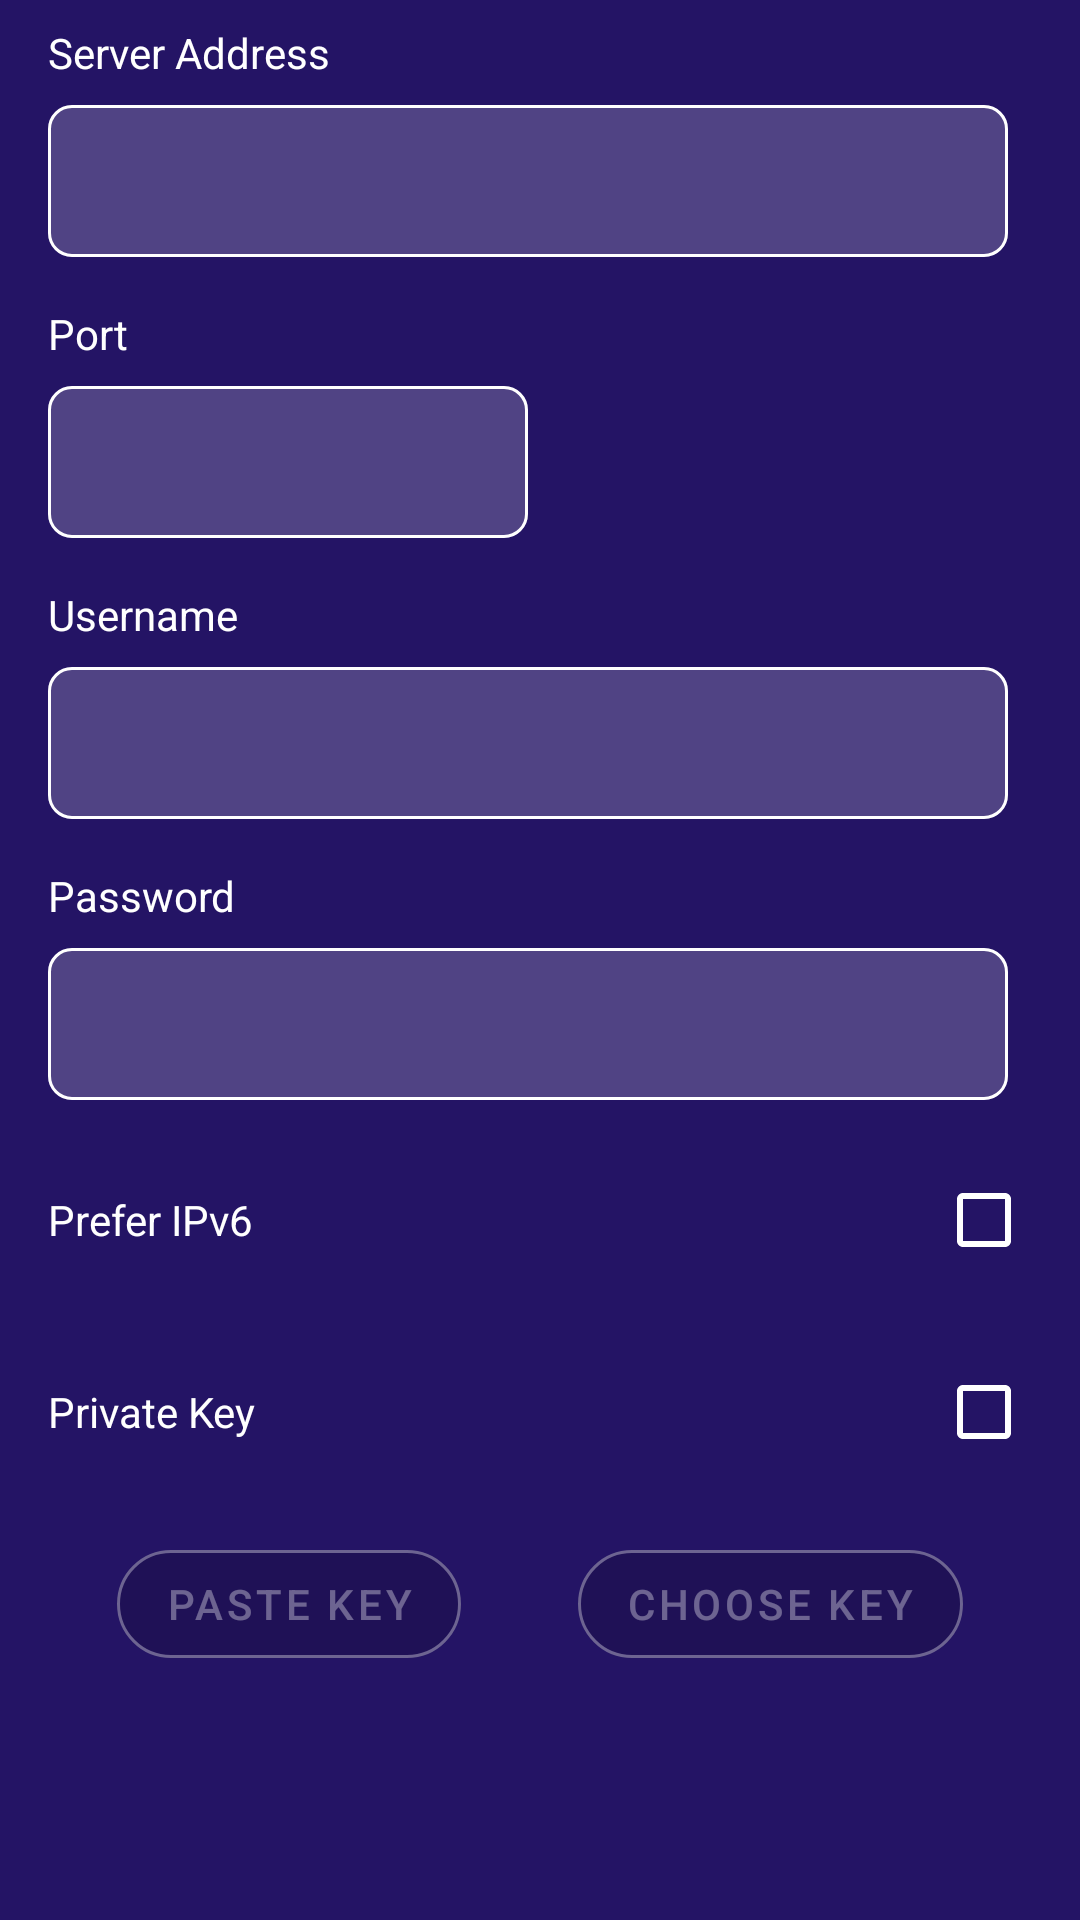

The Android layout XML behind this screen, and the referenced resources:
<!-- AndroidManifest.xml: application theme Theme.SmartTunnel -->
<!-- res/layout/ssh_config_layout.xml -->
<?xml version="1.0" encoding="utf-8"?>
<androidx.constraintlayout.widget.ConstraintLayout xmlns:android="http://schemas.android.com/apk/res/android"
    android:layout_width="match_parent"
    android:layout_height="match_parent"
    xmlns:app="http://schemas.android.com/apk/res-auto"
    xmlns:tools="http://schemas.android.com/tools">
<TextView
    android:id="@+id/txtServerAddressLabel"
    android:layout_width="wrap_content"
    android:layout_height="wrap_content"
    app:layout_constraintTop_toTopOf="parent"
    app:layout_constraintStart_toStartOf="parent"
    android:layout_marginStart="16dp"
    android:text="@string/server_address"
    android:layout_marginTop="8dp"
    android:labelFor="@id/edtServerAddress"
    />
    <com.google.android.material.textfield.TextInputLayout
        android:id="@+id/edtServerAddressLayout"
        android:layout_width="0dp"
        android:layout_height="wrap_content"
        app:layout_constraintTop_toBottomOf="@id/txtServerAddressLabel"
        app:layout_constraintStart_toStartOf="@id/txtServerAddressLabel"
        app:layout_constraintEnd_toEndOf="parent"
        android:layout_marginEnd="24dp"
        android:layout_marginTop="8dp"

        >
        <com.google.android.material.textfield.TextInputEditText
            android:id="@+id/edtServerAddress"
            android:layout_width="match_parent"
            android:layout_height="wrap_content"
            android:inputType="textWebEditText"
            android:paddingTop="12dp"
            tools:hint="asdasdasd"
            />
    </com.google.android.material.textfield.TextInputLayout>
    <TextView
        android:id="@+id/txtServerPortLabel"
        android:layout_width="wrap_content"
        android:layout_height="wrap_content"
        app:layout_constraintTop_toBottomOf="@id/edtServerAddressLayout"
        app:layout_constraintStart_toStartOf="parent"
        android:layout_marginStart="16dp"
        android:text="@string/server_port"
        android:layout_marginTop="16dp"
        android:labelFor="@id/edtServerPort"
        />
    <com.google.android.material.textfield.TextInputLayout
        android:id="@+id/edtServerPortLayout"
        android:layout_width="160dp"
        android:layout_height="wrap_content"
        app:layout_constraintTop_toBottomOf="@id/txtServerPortLabel"
        app:layout_constraintStart_toStartOf="@id/txtServerPortLabel"
        android:layout_marginEnd="16dp"
        android:layout_marginTop="8dp"

        >
        <com.google.android.material.textfield.TextInputEditText
            android:id="@+id/edtServerPort"
            android:layout_width="match_parent"
            android:layout_height="wrap_content"
            android:inputType="number"
            android:paddingTop="12dp"
            />
    </com.google.android.material.textfield.TextInputLayout>
    <TextView
        android:id="@+id/txtUsernameLabel"
        android:layout_width="wrap_content"
        android:layout_height="wrap_content"
        app:layout_constraintTop_toBottomOf="@id/edtServerPortLayout"
        app:layout_constraintStart_toStartOf="parent"
        android:layout_marginStart="16dp"
        android:text="@string/username"
        android:layout_marginTop="16dp"
        android:labelFor="@id/edtUsername"
        />
    <com.google.android.material.textfield.TextInputLayout
        android:id="@+id/edtUsernameLayout"
        android:layout_width="0dp"
        android:layout_height="wrap_content"
        app:layout_constraintTop_toBottomOf="@id/txtUsernameLabel"
        app:layout_constraintStart_toStartOf="@id/txtUsernameLabel"
        app:layout_constraintEnd_toEndOf="parent"
        android:layout_marginEnd="24dp"
        android:layout_marginTop="8dp"

        >
        <com.google.android.material.textfield.TextInputEditText
            android:id="@+id/edtUsername"
            android:layout_width="match_parent"
            android:layout_height="wrap_content"
            android:inputType="text"
            android:paddingTop="12dp"
            />
    </com.google.android.material.textfield.TextInputLayout>
    <TextView
        android:id="@+id/txtPasswordLabel"
        android:layout_width="wrap_content"
        android:layout_height="wrap_content"
        app:layout_constraintTop_toBottomOf="@id/edtUsernameLayout"
        app:layout_constraintStart_toStartOf="parent"
        android:layout_marginStart="16dp"
        android:text="@string/password"
        android:layout_marginTop="16dp"
        android:labelFor="@id/edtPassword"
        />
    <com.google.android.material.textfield.TextInputLayout
        android:id="@+id/edtPasswordLayout"
        android:layout_width="0dp"
        android:layout_height="wrap_content"
        app:layout_constraintTop_toBottomOf="@id/txtPasswordLabel"
        app:layout_constraintStart_toStartOf="@id/txtPasswordLabel"
        app:layout_constraintEnd_toEndOf="parent"
        android:layout_marginEnd="24dp"
        android:layout_marginTop="8dp"

        >
        <com.google.android.material.textfield.TextInputEditText
            android:id="@+id/edtPassword"
            android:layout_width="match_parent"
            android:layout_height="wrap_content"
            android:inputType="textPassword"
            android:paddingTop="12dp"
            />
    </com.google.android.material.textfield.TextInputLayout>
    <com.google.android.material.checkbox.MaterialCheckBox
        android:id="@+id/chbPreferIPv6"
        android:layout_width="match_parent"
        android:layout_height="wrap_content"
        app:layout_constraintTop_toBottomOf="@id/edtPasswordLayout"
        app:layout_constraintEnd_toEndOf="parent"
        android:layout_marginEnd="16dp"
        android:text="@string/prefer_ipv6"
        style="@style/RadioButtonStyle"
        android:layout_marginStart="16dp"
        android:layout_marginTop="16dp"

        />
    <com.google.android.material.checkbox.MaterialCheckBox
        android:id="@+id/chbPrivateKey"
        android:layout_width="match_parent"
        android:layout_height="wrap_content"
        app:layout_constraintTop_toBottomOf="@id/chbPreferIPv6"
        app:layout_constraintEnd_toEndOf="parent"
        android:layout_marginEnd="16dp"
        android:text="@string/private_key"
        style="@style/RadioButtonStyle"
        android:layout_marginStart="16dp"
        android:layout_marginTop="16dp"

        />
    <com.google.android.material.button.MaterialButton
        android:id="@+id/btnPasteKey"
        android:layout_width="wrap_content"
        android:layout_height="wrap_content"
        app:layout_constraintTop_toBottomOf="@id/chbPrivateKey"
        android:text="@string/paste_key"
        app:layout_constraintStart_toStartOf="parent"
        app:layout_constraintEnd_toStartOf="@id/btnChooseKey"
        android:layout_marginTop="16dp"
        android:enabled="false"
        />
    <com.google.android.material.button.MaterialButton
        android:id="@+id/btnChooseKey"
        android:layout_width="wrap_content"
        android:layout_height="wrap_content"
        app:layout_constraintTop_toTopOf="@id/btnPasteKey"
        android:text="@string/choose_key"
        app:layout_constraintStart_toEndOf="@id/btnPasteKey"
        app:layout_constraintEnd_toEndOf="parent"
        android:enabled="false"

        />
    <TextView
        android:id="@+id/txtPrivateKeyNote"
        android:layout_width="wrap_content"
        android:layout_height="wrap_content"
        app:layout_constraintTop_toBottomOf="@id/btnPasteKey"
        app:layout_constraintStart_toStartOf="@id/edtPasswordLayout"
        android:layout_marginTop="16dp"
        android:textColor="@color/colorActiveText"
        tools:text="You pasted private key : ADF...EDP"
        />

</androidx.constraintlayout.widget.ConstraintLayout>
<!-- resources referenced by this layout -->
<resources>
  <color name="colorActiveText">#FFED0C</color>
  <string name="choose_key" translatable="false">Choose Key</string>
  <string name="password" translatable="false">Password</string>
  <string name="paste_key" translatable="false">Paste Key</string>
  <string name="prefer_ipv6" translatable="false">Prefer IPv6</string>
  <string name="private_key" translatable="false">Private Key</string>
  <string name="server_address" translatable="false">Server Address</string>
  <string name="server_port" translatable="false">Port</string>
  <string name="username" translatable="false">Username</string>
  <style name="RadioButtonStyle">
          <item name="android:layoutDirection">rtl</item>
      </style>
  <color name="colorPrimary">#004a9e</color>
  <color name="colorPrimaryVariant">#002957</color>
  <color name="white">#FFFFFFFF</color>
  <color name="textColorSecondary">#A6FFFFFF</color>
  <color name="colorSecondary">#1A918E</color>
  <color name="colorSecondaryVariant">#0E4E4C</color>
  <style name="AppBarLayoutStyle" parent="Widget.MaterialComponents.AppBarLayout.Primary">
          <item name="android:background">@color/colorToolbar</item>
      </style>
  <style name="CheckBoxStyle" parent="Widget.MaterialComponents.CompoundButton.CheckBox">
          <item name="android:textColor">@color/color_primary_text</item>
          <item name="buttonTint">@color/color_compund_button</item>
      </style>
  <style name="BottomNavStyle" parent="Widget.MaterialComponents.BottomNavigationView.Colored">
          <item name="itemTextColor">@color/color_nav_icon</item>
          <item name="android:background">@color/colorToolbar</item>
          <item name="itemIconTint">@color/color_nav_icon</item>
      </style>
  <style name="TabStyle" parent="Widget.MaterialComponents.TabLayout.Colored">
          <item name="android:background">@color/colorToolbar</item>
          <item name="tabTextColor">@color/color_tab_text</item>
  
      </style>
  <style name="RadioButtonStyleNormalTheme" parent="Widget.MaterialComponents.CompoundButton.RadioButton">
          <item name="android:textColor">@color/color_primary_text</item>
          <item name="buttonTint">@color/color_primary_text</item>
      </style>
  <color name="colorWindowBackground">#241465</color>
  <!-- drawable list_divider (drawable) -->
  <?xml version="1.0" encoding="utf-8"?>
  <shape xmlns:android="http://schemas.android.com/apk/res/android">
  <solid android:color="#66FFFFFF"/>
      <size android:height="1dp"/>
  </shape>
  <color name="colorHighlight">#D8FFFFFF</color>
  <color name="black">#FF000000</color>
  <style name="AlertDialogStyle" parent="Theme.MaterialComponents.Light.Dialog.Alert">
          <item name="android:textColor">@color/colorPrimary</item>
      </style>
  <style name="BottomSheetStyle" parent="Theme.Design.BottomSheetDialog">
          <item name="android:windowTranslucentStatus">true</item>
      </style>
  <style name="ShapeAppearanceRound25" parent="ShapeAppearance.MaterialComponents.MediumComponent">
          <item name="cornerFamily">rounded</item>
          <item name="cornerSize">8dp</item>
      </style>
  <style name="TextInputThemeOverlay" parent="ThemeOverlay.MaterialComponents.TextInputEditText.OutlinedBox">
          <item name="editTextStyle">@style/EditTextStyle</item>
          <item name="colorPrimary">@color/white</item>
  
      </style>
  <color name="colorError">#FFBA44</color>
  <color name="colorToolbar">#004a9e</color>
  <style name="TitleTextAppearance" parent="TextAppearance.AppCompat.Title">
      <item name="android:textSize">16sp</item>
  </style>
  <style name="EditTextStyle" parent="Base.Widget.MaterialComponents.TextInputEditText">
          <item name="android:textColor">@color/color_edittext_text</item>
          <item name="android:textColorHint">@color/colorHint</item>
      </style>
  <color name="colorHint">#B3FFFFFF</color>
</resources>
